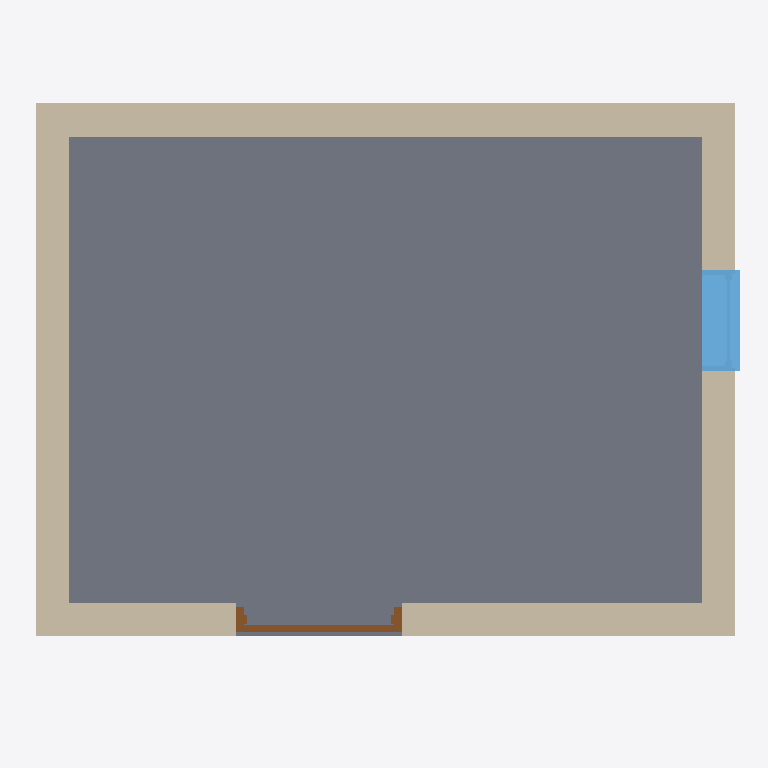
Plan cut of the same IFC building model at storey 'L1' (level 0.00 m, cut at 1.40 m), seen from above with north up, elements coloured by IFC class: 4 walls (beige), 1 slab (grey), 1 window (light blue), 1 door (brown). Cut surfaces are drawn darker.
Extent 4.3 m × 3.4 m × 6.1 m (x, y, z). Storeys (2): L1 at 0.00 m; L2 at 3.60 m. Elements (9): 4 IfcWall, 1 IfcDoor, 1 IfcFooting, 1 IfcRoof, 1 IfcSlab, 1 IfcWindow.

HEADER;
FILE_DESCRIPTION(('ViewDefinition [CoordinationView, QuantityTakeOffAddOnView]','RevitIdentifiers [ContentGUID: 735e035d-59b4-4afa-ba76-a100a1ab104f, VersionGUID: 1c167853-f96b-41d0-bfa8-c8f1c58fd9ff, NumberOfSaves: 7]','CoordinateReference [CoordinateBase: Shared Coordinates, ProjectSite: Default Site]'),'2;1');
FILE_NAME('Huis_zonder_footing.ifc','2025-12-17T11:26:48+01:00',(''),(''),'ODA SDAI 25.12','Autodesk Revit 26.1.0.35 (ENU) - IFC 26.1.0.35','');
FILE_SCHEMA(('IFC4X3'));
ENDSEC;
DATA;
#29=IFCPROJECT('1pNWDTMRHA_hfseG1ULE_$',#18,'Project Number',$,$,'Project Name','Project Status',(#24,#1534),#1523);
#44=IFCSITE('1pNWDTMRHA_hfseG1ULE_z',#18,'Default',$,$,#43,$,$,.ELEMENT.,$,$,$,$,$);
#34=IFCBUILDING('1pNWDTMRHA_hfseG1ULE__',#18,'Building Name',$,$,#32,$,'Building Name',.ELEMENT.,$,$,$);
#37=IFCBUILDINGSTOREY('2JF4e6axWHqu3u0C1FZlmi',#18,'L1',$,'Level:8mm Head',#36,$,'L1',.ELEMENT.,0.0);
#41=IFCBUILDINGSTOREY('1ZGO8hrFCHqw0v0026FpFv',#18,'L2',$,'Level:8mm Head',#40,$,'L2',.ELEMENT.,3600.0);
#983=IFCSLAB('18a_hLcdf5FPx2A_SICS5Z',#18,'Floor:Generic 300mm:1665948',$,'Floor:Generic 300mm',#970,#982,'1665948',.FLOOR.);
#80=IFCWALL('18a_hLcdf5FPx2A_SICSvw',#18,'Basic Wall:Generic - 200mm:1664133',$,'Basic Wall:Generic - 200mm',#65,#69,'1664133',.NOTDEFINED.);
#222=IFCWALL('18a_hLcdf5FPx2A_SICSue',#18,'Basic Wall:Generic - 200mm:1664215',$,'Basic Wall:Generic - 200mm',#210,#214,'1664215',.NOTDEFINED.);
#268=IFCWALL('18a_hLcdf5FPx2A_SICSu4',#18,'Basic Wall:Generic - 200mm:1664251',$,'Basic Wall:Generic - 200mm',#256,#260,'1664251',.NOTDEFINED.);
#176=IFCWALL('18a_hLcdf5FPx2A_SICSvL',#18,'Basic Wall:Generic - 200mm:1664170',$,'Basic Wall:Generic - 200mm',#164,#168,'1664170',.NOTDEFINED.);
#910=IFCWINDOW('18a_hLcdf5FPx2A_SICS7d',#18,'Instance-Window-Fixed:24" x 48":1665816',$,'Instance-Window-Fixed:24" x 48"',#1209,#906,'1665816',1219.2,609.6,.WINDOW.,.NOTDEFINED.,$);
#749=IFCDOOR('18a_hLcdf5FPx2A_SICSnm',#18,'M_Door-Passage-Single-Flush:900 x 2400mm:1664655',$,'M_Door-Passage-Single-Flush:900 x 2400mm',#1229,#745,'1664655',2500.0,1000.0,.DOOR.,$,$);
ENDSEC;